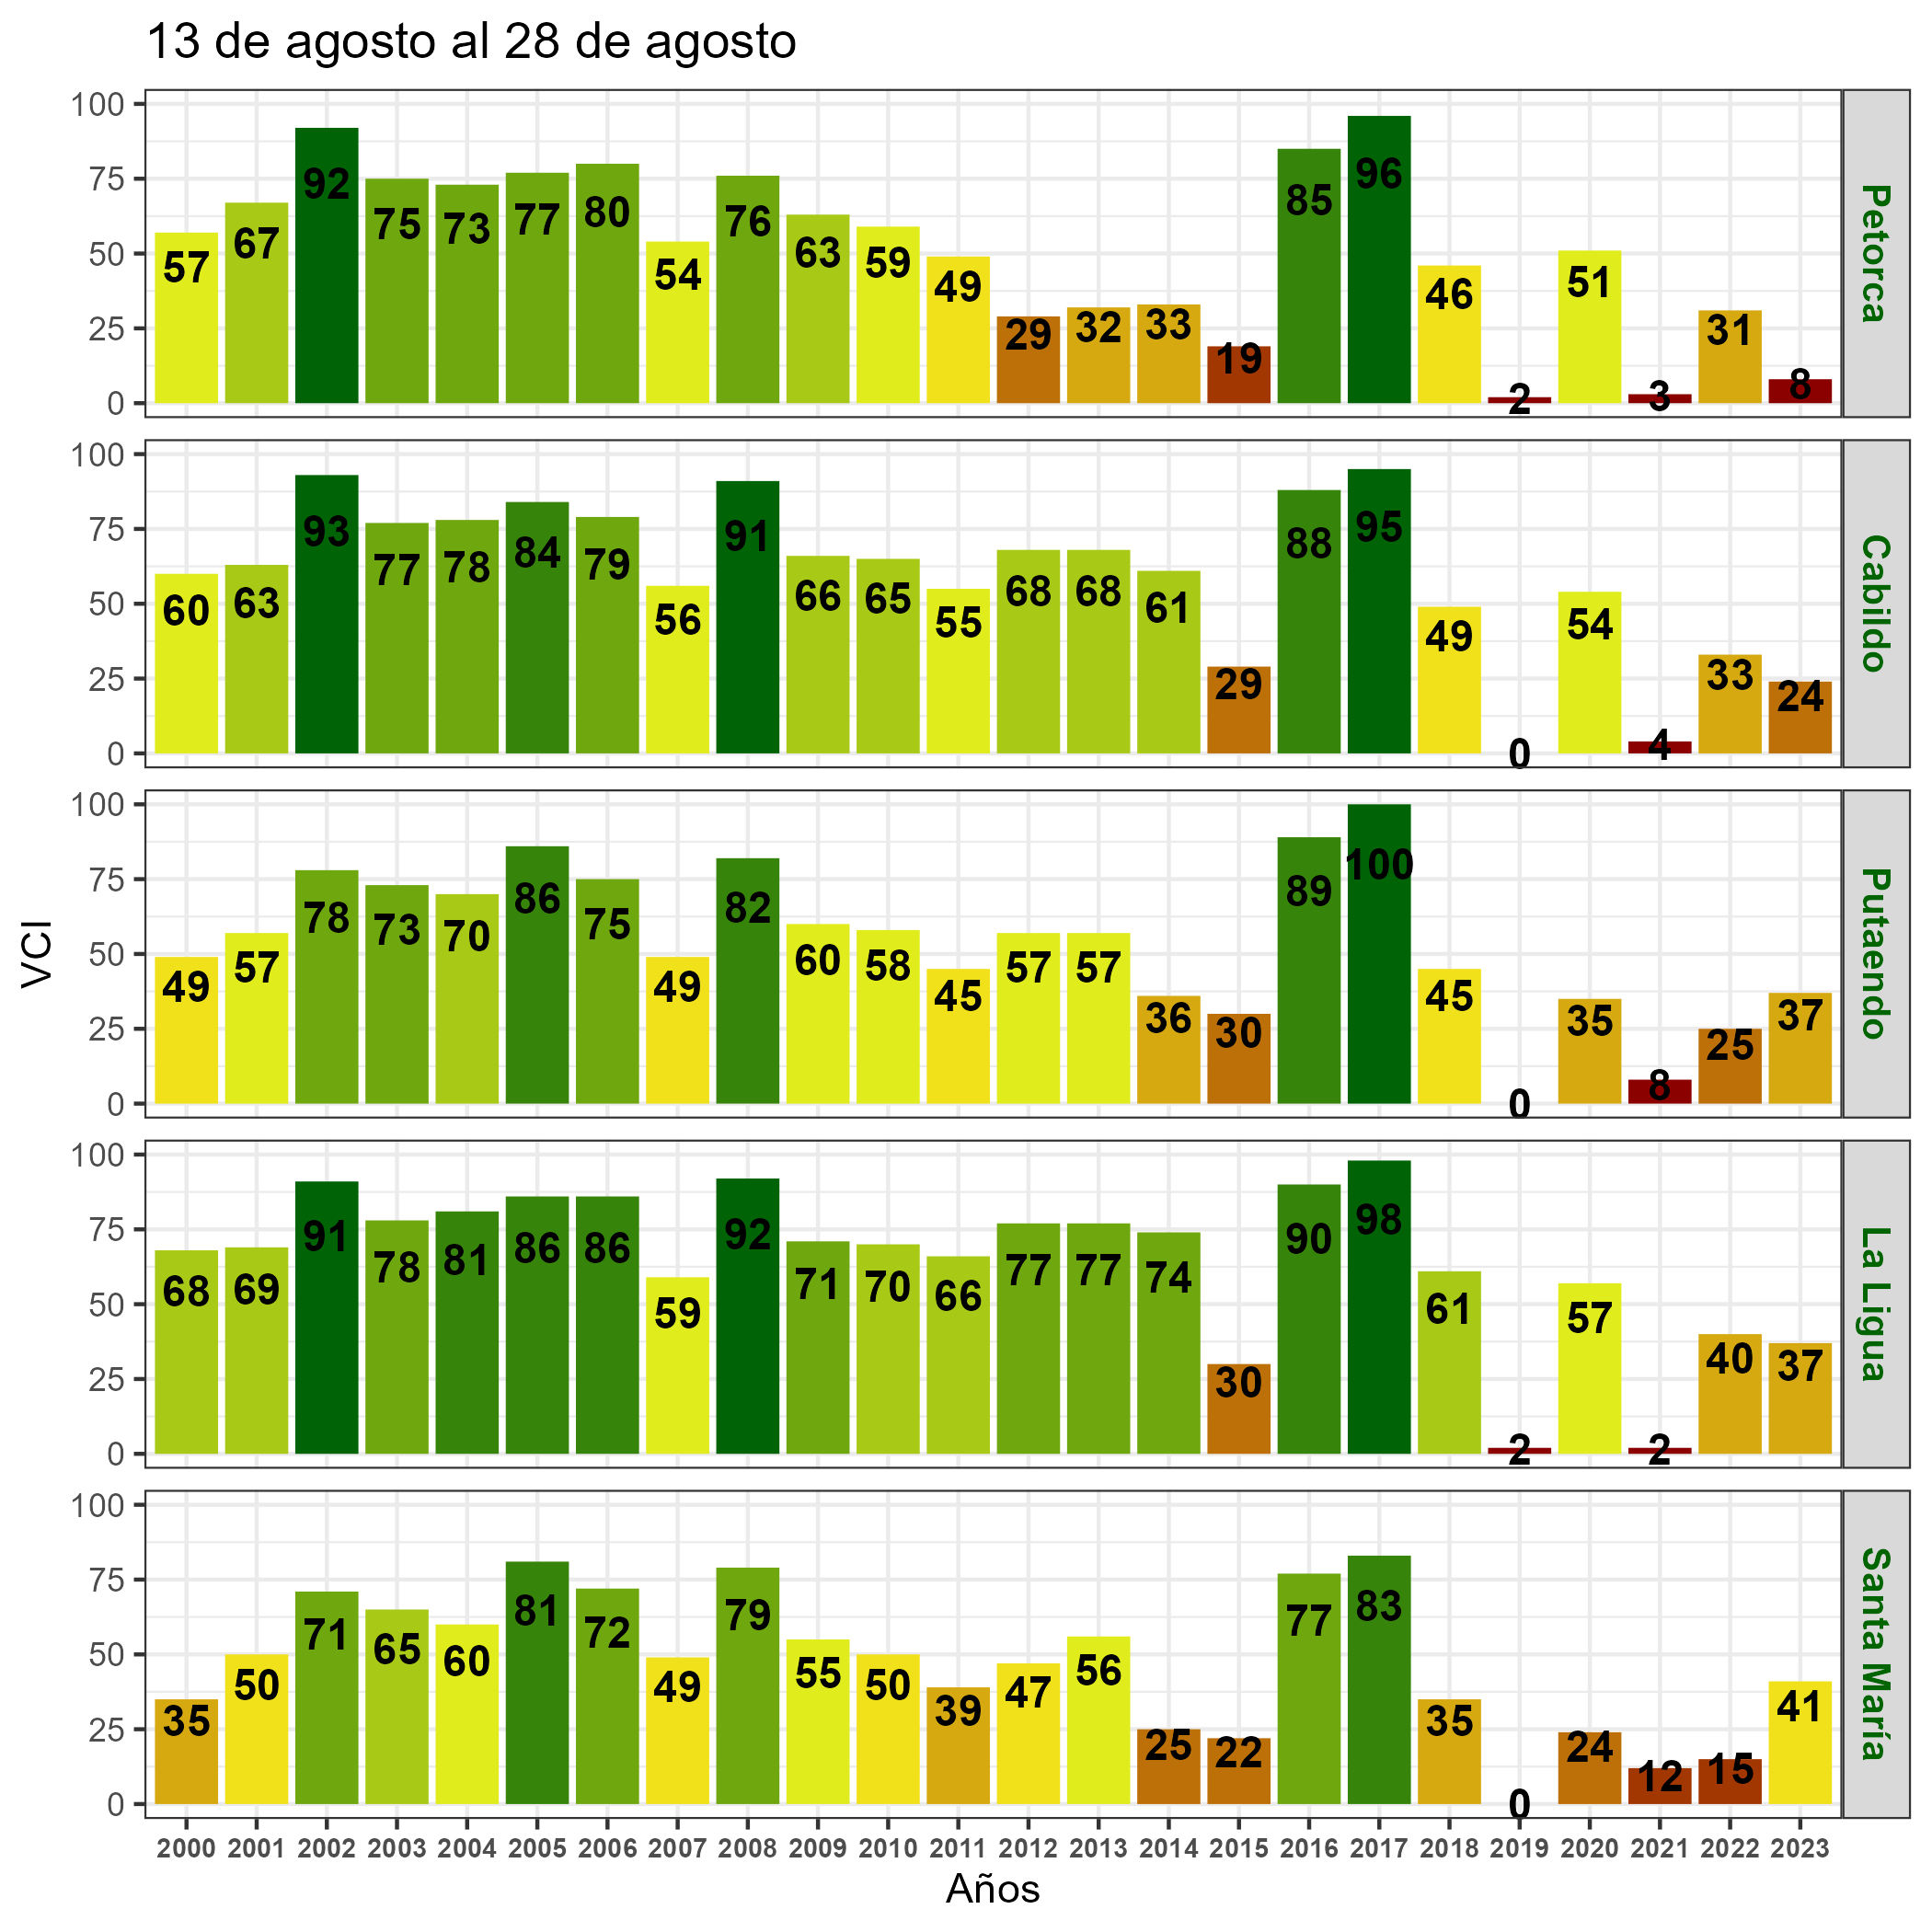

Values plotted in this chart, from the file beside it:
, nom_com, A2000, A2001, A2002, A2003, A2004, A2005, A2006, A2007, A2008, A2009, A2010, A2011, A2012, A2013, A2014, A2015, A2016, A2017, A2018, A2019, A2020, A2021
35, Petorca, 57, 67, 92, 75, 73, 77, 80, 54, 76, 63, 59, 49, 29, 32, 33, 19, 85, 96, 46, 2, 51, 3
33, Cabildo, 60, 63, 93, 77, 78, 84, 79, 56, 91, 66, 65, 55, 68, 68, 61, 29, 88, 95, 49, 0, 54, 4
32, Putaendo, 49, 57, 78, 73, 70, 86, 75, 49, 82, 60, 58, 45, 57, 57, 36, 30, 89, 100, 45, 0, 35, 8
34, La Ligua, 68, 69, 91, 78, 81, 86, 86, 59, 92, 71, 70, 66, 77, 77, 74, 30, 90, 98, 61, 2, 57, 2
28, Santa María, 35, 50, 71, 65, 60, 81, 72, 49, 79, 55, 50, 39, 47, 56, 25, 22, 77, 83, 35, 0, 24, 12
24, San Felipe, 44, 58, 76, 63, 65, 79, 75, 47, 85, 55, 53, 39, 51, 49, 36, 27, 77, 78, 36, 5, 31, 5
30, San Esteban, 47, 49, 63, 65, 59, 90, 73, 49, 75, 55, 50, 33, 53, 62, 30, 16, 92, 77, 36, 0, 19, 14
26, Catemu, 47, 62, 79, 69, 74, 86, 79, 53, 86, 60, 59, 51, 68, 64, 49, 29, 87, 86, 52, 15, 43, 0
27, Nogales, 62, 74, 87, 77, 83, 89, 81, 62, 88, 69, 69, 67, 77, 81, 77, 39, 93, 93, 71, 20, 48, 0
29, Zapallar, 65, 68, 86, 79, 89, 89, 89, 61, 98, 68, 75, 70, 85, 81, 85, 45, 93, 97, 65, 10, 66, 0
31, Papudo, 65, 61, 82, 76, 86, 86, 89, 59, 96, 68, 71, 69, 83, 79, 80, 25, 92, 96, 61, 3, 56, 0
22, Panquehue, 42, 51, 68, 54, 58, 68, 66, 45, 84, 52, 51, 39, 59, 54, 48, 36, 87, 81, 46, 17, 50, 8
21, Hijuelas, 58, 64, 80, 74, 80, 88, 83, 59, 79, 68, 67, 60, 74, 79, 74, 44, 89, 89, 66, 18, 42, 1
14, Quillota, 62, 66, 84, 77, 87, 86, 85, 64, 89, 73, 72, 67, 79, 77, 82, 41, 89, 92, 65, 34, 56, 0
17, La Cruz, 52, 69, 78, 72, 80, 81, 84, 61, 83, 71, 68, 67, 75, 75, 76, 44, 84, 94, 65, 27, 52, 0
25, Puchuncaví, 50, 45, 76, 72, 83, 84, 83, 57, 91, 70, 70, 68, 82, 77, 83, 36, 92, 100, 67, 40, 60, 0
20, Calera, 58, 67, 82, 73, 83, 85, 85, 60, 83, 70, 68, 67, 76, 78, 78, 40, 86, 95, 66, 23, 53, 0
23, Los Andes, 50, 48, 66, 66, 60, 87, 75, 52, 85, 58, 51, 38, 61, 63, 34, 21, 95, 80, 31, 0, 28, 22
10, Olmué, 63, 72, 86, 78, 83, 91, 86, 66, 85, 76, 70, 61, 76, 78, 73, 47, 93, 93, 67, 24, 30, 0
9, Quilpué, 61, 77, 82, 81, 79, 94, 87, 60, 83, 74, 69, 58, 76, 80, 69, 39, 95, 93, 67, 34, 32, 0
18, Rinconada, 40, 52, 67, 62, 59, 87, 79, 47, 85, 53, 50, 38, 58, 62, 38, 25, 94, 77, 32, 0, 38, 6
15, Calle Larga, 44, 54, 72, 65, 67, 92, 79, 52, 89, 58, 54, 40, 67, 67, 41, 23, 90, 83, 30, 0, 42, 18
12, Limache, 60, 74, 84, 83, 89, 90, 85, 64, 87, 73, 74, 68, 82, 81, 80, 42, 91, 95, 66, 35, 54, 0
5, El Quisco, 38, 82, 68, 73, 76, 91, 80, 43, 64, 51, 58, 52, 62, 62, 53, 36, 70, 74, 51, 23, 28, 13
13, Concón, 54, 65, 81, 83, 92, 92, 93, 67, 91, 74, 73, 66, 80, 78, 79, 38, 92, 98, 69, 34, 53, 0
8, Villa Alemana, 57, 74, 85, 85, 95, 94, 89, 69, 91, 76, 79, 70, 83, 85, 81, 47, 93, 98, 66, 40, 58, 0
6, Algarrobo, 31, 85, 69, 73, 79, 96, 76, 43, 76, 56, 57, 56, 71, 68, 66, 39, 87, 91, 54, 28, 41, 0
16, Llaillay, 47, 57, 78, 67, 74, 88, 80, 57, 91, 60, 58, 50, 68, 71, 65, 38, 84, 87, 47, 14, 48, 0
11, Viña del Mar, 40, 70, 70, 70, 83, 85, 88, 58, 85, 66, 68, 62, 75, 72, 72, 33, 88, 98, 61, 37, 38, 0
19, Quintero, 47, 45, 72, 75, 86, 85, 83, 54, 86, 64, 68, 68, 81, 76, 85, 35, 94, 94, 62, 40, 66, 0
7, Casablanca, 48, 85, 73, 79, 87, 91, 81, 54, 81, 64, 67, 61, 75, 76, 75, 39, 88, 91, 60, 40, 47, 0
36, Valparaíso, 48, 76, 73, 82, 86, 88, 88, 60, 78, 61, 59, 54, 71, 71, 74, 47, 90, 90, 65, 40, 26, 11
4, El Tabo, 41, 87, 67, 76, 81, 88, 83, 58, 81, 62, 63, 56, 73, 72, 71, 37, 82, 85, 54, 22, 46, 0
3, Cartagena, 48, 86, 71, 76, 83, 87, 82, 56, 85, 63, 61, 57, 74, 75, 74, 30, 86, 96, 56, 26, 56, 0
2, San Antonio, 35, 86, 66, 74, 83, 82, 75, 47, 82, 54, 59, 49, 74, 73, 81, 25, 82, 92, 48, 25, 49, 0
1, Santo Domingo, 12, 82, 57, 66, 81, 75, 71, 43, 76, 49, 55, 49, 68, 65, 84, 26, 79, 84, 41, 40, 42, 30
